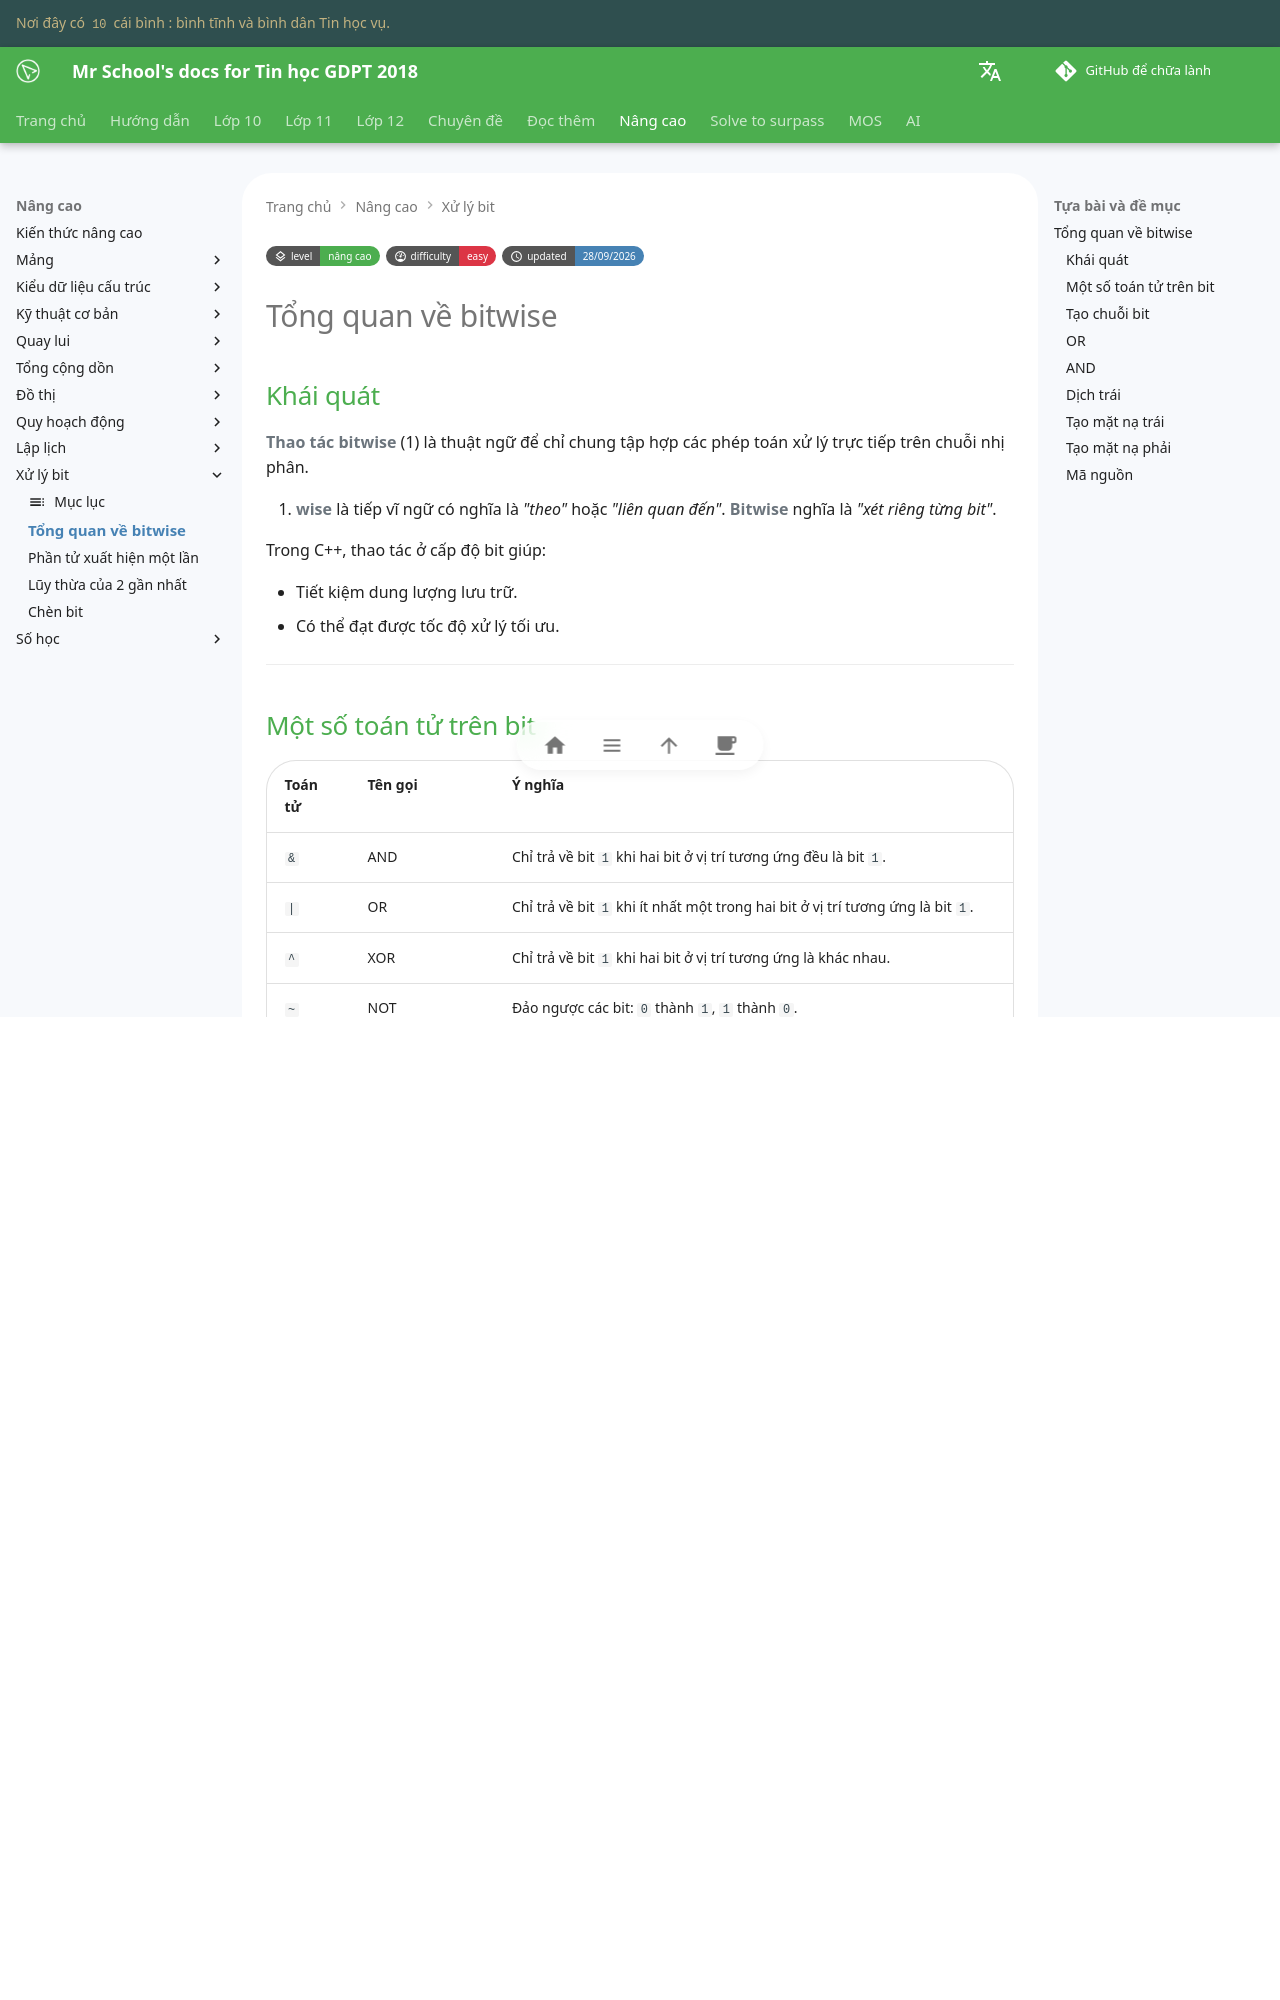

repository: vtchitruong/vtchitruong.github.io · page: advanced/bitwise/bitwise-a-simplified-overview/index.html · generator: mkdocs

---
tags:
    - bitwise
    - mặt nạ bit
level: "nâng cao"
level_url: "/advanced/advanced-index/"

difficulty: "easy"
updated: "28/09/2026"
---

# Tổng quan về bitwise

## Khái quát

**Thao tác bitwise** (1) là thuật ngữ để chỉ chung tập hợp các phép toán xử lý trực tiếp trên chuỗi nhị phân.
{ .annotate }

1.  **wise** là tiếp vĩ ngữ có nghĩa là *"theo"* hoặc *"liên quan đến"*. **Bitwise** nghĩa là *"xét riêng từng bit"*.

Trong C++, thao tác ở cấp độ bit giúp:

- Tiết kiệm dung lượng lưu trữ.
- Có thể đạt được tốc độ xử lý tối ưu.

---

## Một số toán tử trên bit

| Toán tử | Tên gọi | Ý nghĩa |
| --- | --- | --- |
| `&` | AND | Chỉ trả về bit `1` khi hai bit ở vị trí tương ứng đều là bit `1`. |
| `|` | OR | Chỉ trả về bit `1` khi ít nhất một trong hai bit ở vị trí tương ứng là bit `1`. |
| `^` | XOR | Chỉ trả về bit `1` khi hai bit ở vị trí tương ứng là khác nhau. |
| `~` | NOT | Đảo ngược các bit: `0` thành `1`, `1` thành `0`. |
| `<<` | Dịch trái (left shift) | Dịch các bit sang trái `p` vị trí. Điền các vị trí trống ở bên phải bằng bit `0`. |
| `>>` | Dịch phải (right shift) | Dịch các bit sang phải `p` vị trí. Loại bỏ các bit ở bên phải. Đối với các bit bên trái thì thì cần xét thêm. |

---

## Tạo chuỗi bit

Tạo chuỗi gồm toàn bit `0` hoặc gồm toàn bit `1`.

=== "C++"

    ```c++ linenums="9"
        // Tạo chuỗi bit 0
        int zeros = 0;
        cout << "Chuỗi 8 bit 0: " << bitset<8>(zeros) << '\n';

        // Tạo chuỗi bit 1
        int ones = ~0;
        cout << "Chuỗi 8 bit 1: " << bitset<8>(ones) << '\n';
    ```

Output:  
```pycon
Chuỗi 8 bit 0: 00000000
Chuỗi 8 bit 1: 11111111
```

---
